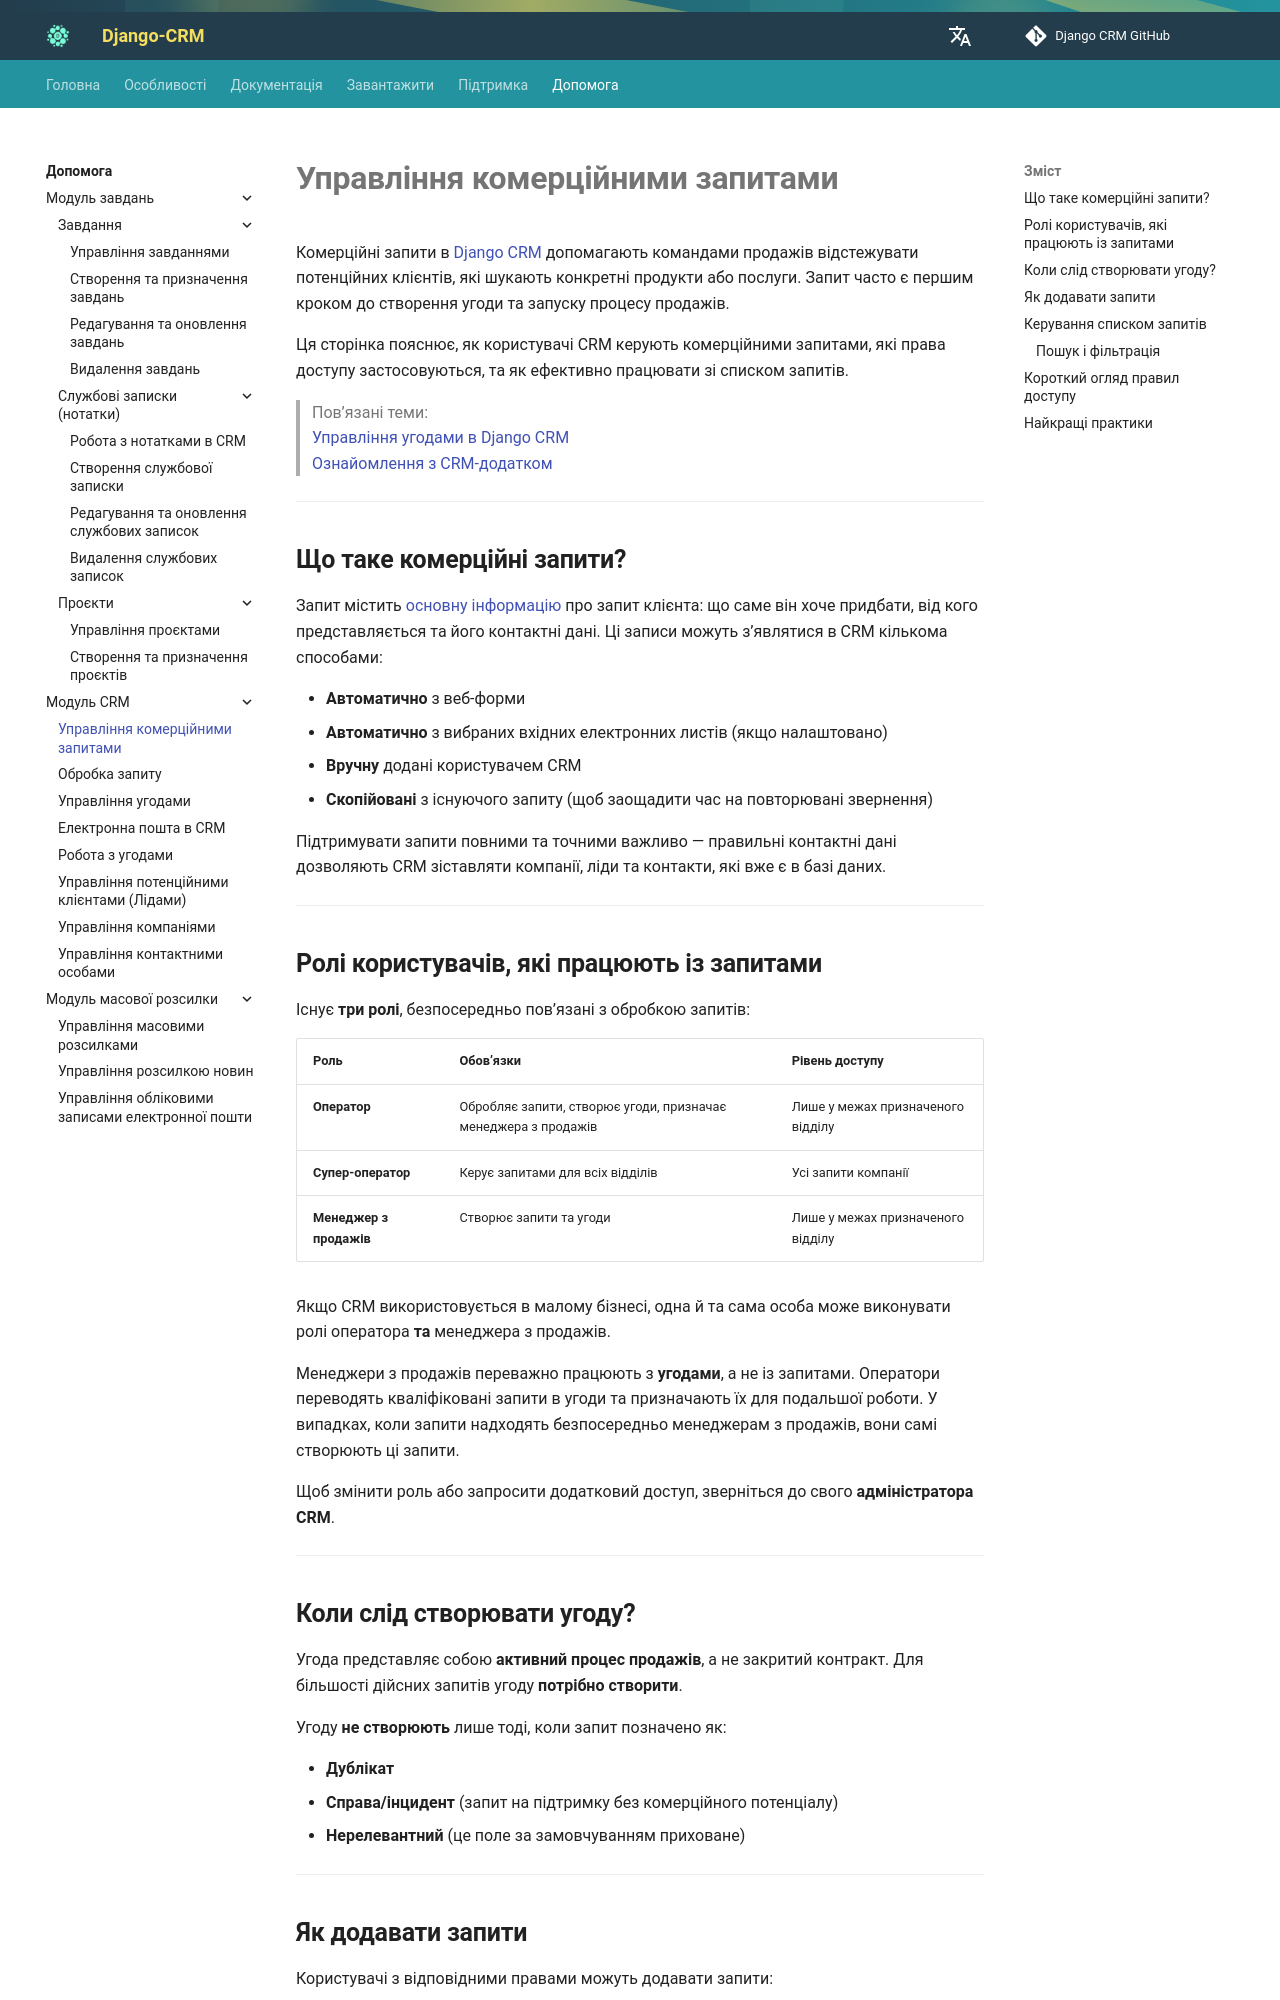

repository: DjangoCRM/info · page: uk/help/commercial-requests-management/index.html · generator: mkdocs

---
title: Управління комерційними запитами
description: Дізнайтеся, як керувати комерційними запитами в Django CRM, включно з ролями користувачів, правами доступу, створенням запитів і найкращими практиками.
---

# **Управління комерційними запитами**

Комерційні запити в [Django CRM](../index.md) допомагають командами продажів відстежувати потенційних клієнтів, які шукають конкретні продукти або послуги. Запит часто є першим кроком до створення угоди та запуску процесу продажів.

Ця сторінка пояснює, як користувачі CRM керують комерційними запитами, які права доступу застосовуються, та як ефективно працювати зі списком запитів.

> Пов’язані теми:  
> [Управління угодами в Django CRM](deals-management.md)  
> [Ознайомлення з CRM-додатком](../features/crm-app-features.md)

---

## **Що таке комерційні запити?**

Запит містить [основну інформацію](request-processing.md) про запит клієнта: що саме він хоче придбати, від кого представляється та його контактні дані. Ці записи можуть з’являтися в CRM кількома способами:

- **Автоматично** з веб-форми
- **Автоматично** з вибраних вхідних електронних листів (якщо налаштовано)
- **Вручну** додані користувачем CRM
- **Скопійовані** з існуючого запиту (щоб заощадити час на повторювані звернення)

Підтримувати запити повними та точними важливо — правильні контактні дані дозволяють CRM зіставляти компанії, ліди та контакти, які вже є в базі даних.

---

## **Ролі користувачів, які працюють із запитами**

Існує **три ролі**, безпосередньо пов’язані з обробкою запитів:

| Роль | Обов’язки | Рівень доступу |
| ---- | -------- | -------------- |
| **Оператор** | Обробляє запити, створює угоди, призначає менеджера з продажів | Лише у межах призначеного відділу |
| **Супер-оператор** | Керує запитами для всіх відділів | Усі запити компанії |
| **Менеджер з продажів** | Створює запити та угоди | Лише у межах призначеного відділу |

Якщо CRM використовується в малому бізнесі, одна й та сама особа може виконувати ролі оператора **та** менеджера з продажів.

Менеджери з продажів переважно працюють з **угодами**, а не із запитами. Оператори переводять кваліфіковані запити в угоди та призначають їх для подальшої роботи. У випадках, коли запити надходять безпосередньо менеджерам з продажів, вони самі створюють ці запити.

Щоб змінити роль або запросити додатковий доступ, зверніться до свого **адміністратора CRM**.

---
